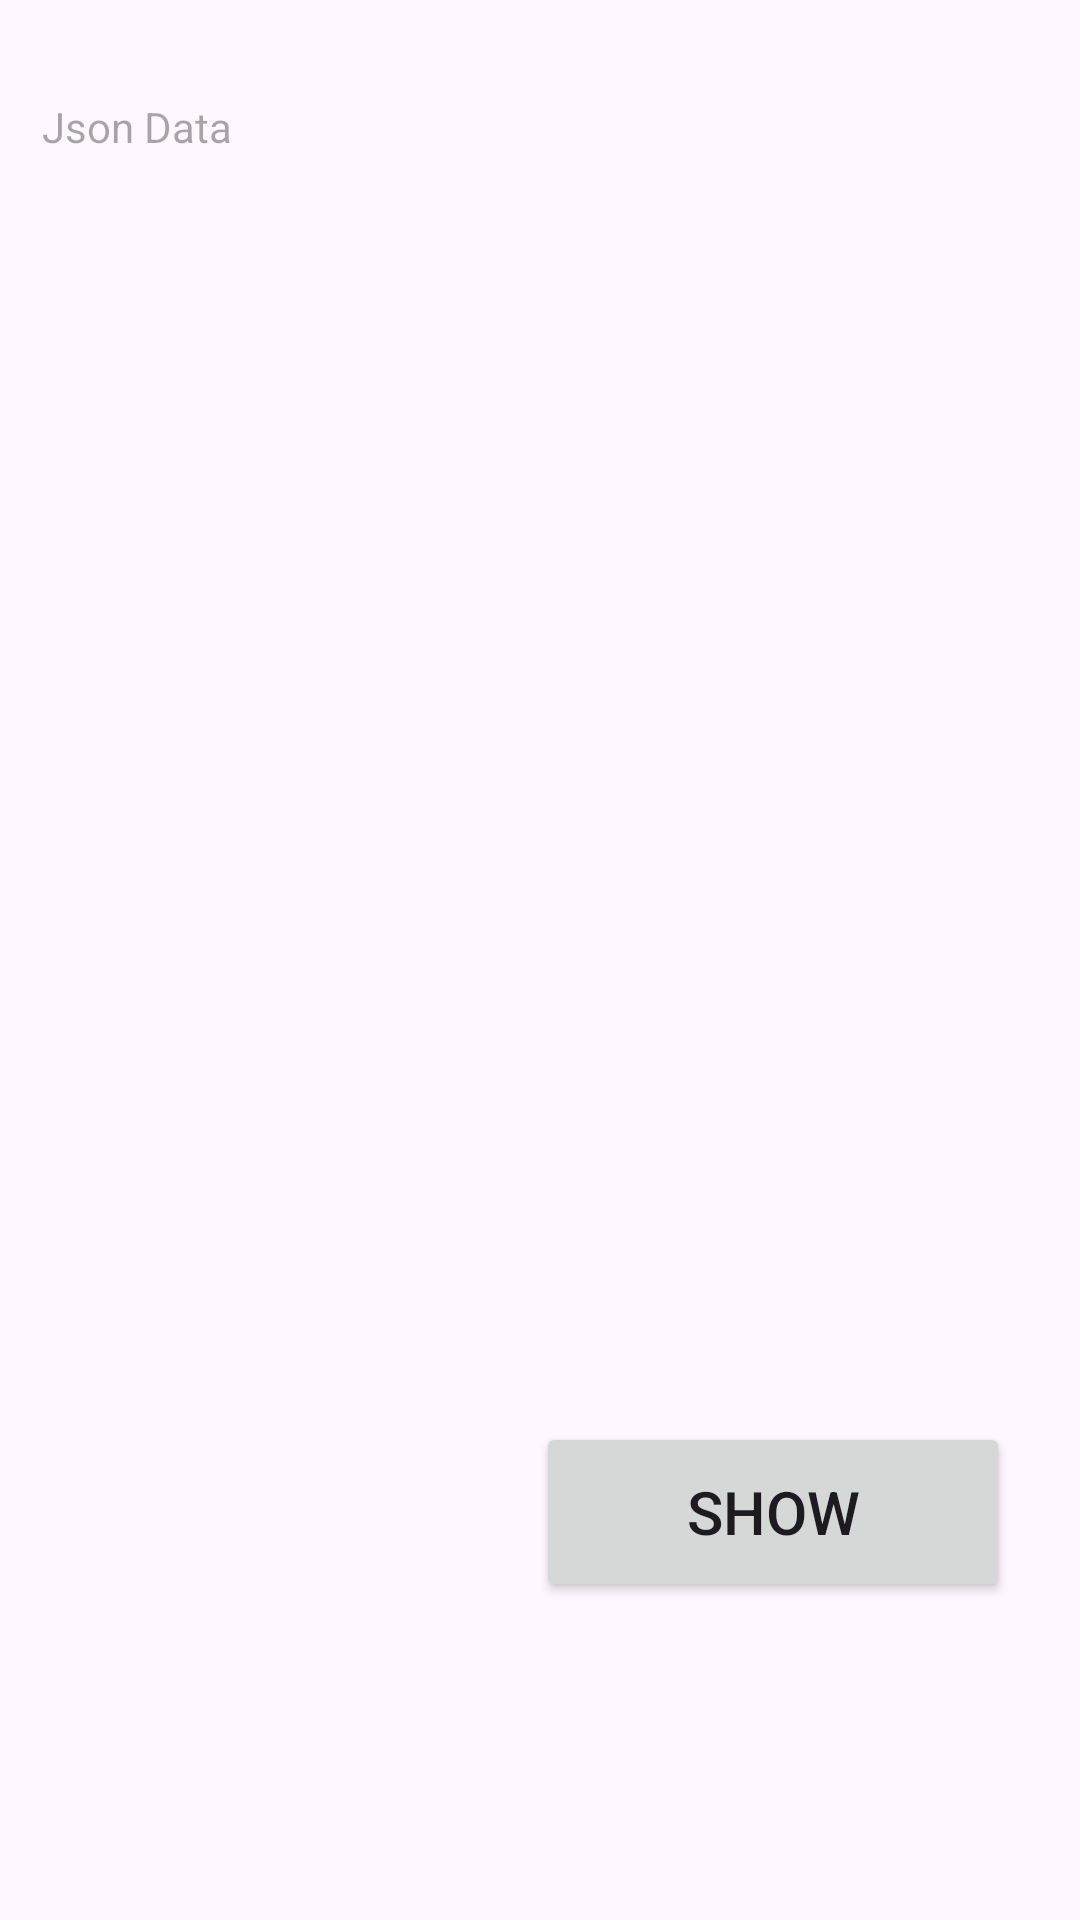

Reconstruct the res/layout file that produces this screen, plus the resources it refers to.
<!-- AndroidManifest.xml: application theme Theme.CommunicationApp -->
<!-- res/layout/activity_olympic_json.xml -->
<?xml version="1.0" encoding="utf-8"?>
<androidx.constraintlayout.widget.ConstraintLayout xmlns:android="http://schemas.android.com/apk/res/android"
    xmlns:app="http://schemas.android.com/apk/res-auto"
    xmlns:tools="http://schemas.android.com/tools"
    android:layout_width="match_parent"
    android:layout_height="match_parent"
    tools:context=".OlympicJsonActivity">

    <Button
        android:id="@+id/btnjson"
        android:layout_width="158dp"
        android:layout_height="60dp"
        android:text="Show"
        android:textSize="20sp"
        app:layout_constraintBottom_toBottomOf="parent"
        app:layout_constraintEnd_toEndOf="parent"
        app:layout_constraintHorizontal_bias="0.884"
        app:layout_constraintStart_toStartOf="parent"
        app:layout_constraintTop_toTopOf="parent"
        app:layout_constraintVertical_bias="0.817" />

    <TextView
        android:id="@+id/txtOlympic"
        android:layout_width="332dp"
        android:layout_height="397dp"
        android:hint="Json Data"
        android:text=""
        app:layout_constraintBottom_toBottomOf="parent"
        app:layout_constraintEnd_toEndOf="parent"
        app:layout_constraintStart_toStartOf="parent"
        app:layout_constraintTop_toTopOf="parent"
        app:layout_constraintVertical_bias="0.135" />
</androidx.constraintlayout.widget.ConstraintLayout>
<!-- resources referenced by this layout -->
<resources>
  <style name="Theme.CommunicationApp" parent="Base.Theme.CommunicationApp" />
  <style name="Base.Theme.CommunicationApp" parent="Theme.Material3.DayNight.NoActionBar">
          
          
      </style>
</resources>
